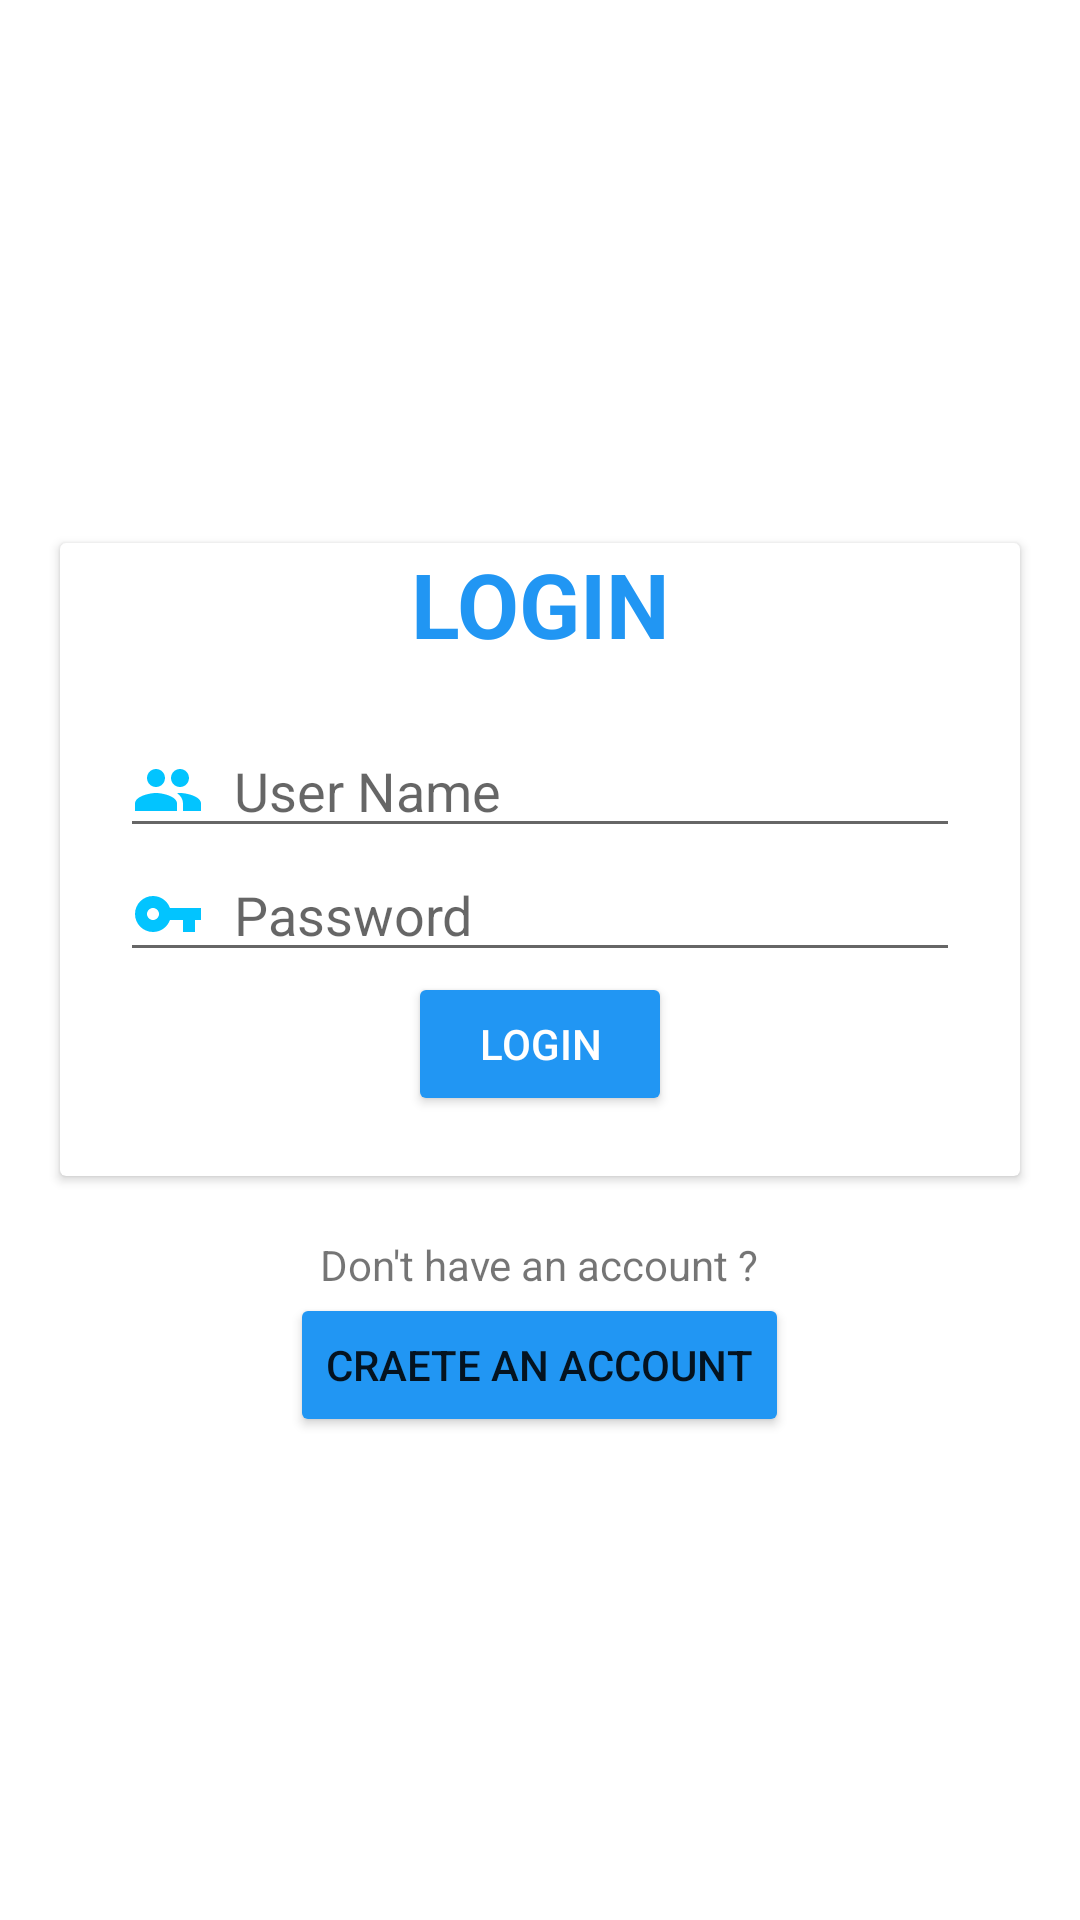

The Android layout XML behind this screen, and the referenced resources:
<!-- AndroidManifest.xml: application theme Theme.FastSecuirty -->
<!-- res/layout/activity_signuppage.xml -->
<?xml version="1.0" encoding="utf-8"?>
<LinearLayout
    xmlns:android="http://schemas.android.com/apk/res/android"
    xmlns:tools="http://schemas.android.com/tools"
    xmlns:app="http://schemas.android.com/apk/res-auto"
    android:layout_width="match_parent"
    android:layout_height="match_parent"
    tools:context=".mainfile.signuppage"
    android:orientation="vertical"
    android:layout_gravity="center"
    android:gravity="center">
    <androidx.cardview.widget.CardView
        android:layout_width="match_parent"
        android:layout_height="wrap_content"
        android:layout_gravity="center"
        android:layout_margin="20sp"
        >
        <LinearLayout
            android:layout_width="match_parent"
            android:layout_height="match_parent"
            android:layout_gravity="center"
            android:gravity="center"
            android:orientation="vertical"
            >
            <TextView
                android:gravity="center"
                android:layout_width="match_parent"
                android:layout_height="wrap_content"
                android:text="login"
                android:textColorHint="#03A9F4"
                android:textSize="30sp"
                android:textStyle="bold"
                android:textAllCaps="true"
                android:textColor="#2196F3"/>
            <LinearLayout
                android:layout_width="match_parent"
                android:layout_height="match_parent"
                android:orientation="vertical"
                android:layout_margin="20dp"
                android:gravity="center"
                >
                <EditText
                    android:id="@+id/edittextusernameid"
                    android:layout_width="match_parent"
                    android:layout_height="wrap_content"
                    android:drawableLeft="@drawable/username"
                    android:drawablePadding="10dp"
                    android:hint="User Name"
                    android:textAllCaps="true"
                    android:inputType="textPersonName"/>
                <EditText
                    android:id="@+id/edittextpasswordbuttonid"
                    android:layout_width="match_parent"
                    android:layout_height="wrap_content"
                    android:drawableLeft="@drawable/password"
                    android:drawablePadding="10dp"
                    android:hint="Password"
                    android:textAllCaps="true"
                    android:inputType="textPassword"/>
                <Button
                    android:id="@+id/loginbuttonid"
                    android:layout_width="wrap_content"
                    android:layout_height="wrap_content"
                    android:text="login"
                    android:textColor="#FFFFFF"
                    android:backgroundTint="#2196F3"
                    />

            </LinearLayout>
        </LinearLayout>
    </androidx.cardview.widget.CardView>
    <LinearLayout
        android:layout_width="match_parent"
        android:layout_height="wrap_content"
        android:orientation="horizontal"
        />
    <TextView
        android:layout_width="wrap_content"
        android:layout_height="wrap_content"
        android:text="Don't have an account ?"
        />
    <Button
        android:id="@+id/signupbuttonid"
        android:layout_width="wrap_content"
        android:layout_height="wrap_content"
        android:text="craete an account"
        android:backgroundTint="#2196F3"
        />


</LinearLayout>
<!-- resources referenced by this layout -->
<resources>
  <!-- drawable password (drawable) -->
  <vector android:height="24dp" android:tint="#02C4FF"
      android:viewportHeight="24" android:viewportWidth="24"
      android:width="24dp" xmlns:android="http://schemas.android.com/apk/res/android">
      <path android:fillColor="@android:color/white" android:pathData="M12.65,10C11.83,7.67 9.61,6 7,6c-3.31,0 -6,2.69 -6,6s2.69,6 6,6c2.61,0 4.83,-1.67 5.65,-4H17v4h4v-4h2v-4H12.65zM7,14c-1.1,0 -2,-0.9 -2,-2s0.9,-2 2,-2 2,0.9 2,2 -0.9,2 -2,2z"/>
  </vector>
  <!-- drawable username (drawable) -->
  <vector android:height="24dp" android:tint="#02C4FF"
      android:viewportHeight="24" android:viewportWidth="24"
      android:width="24dp" xmlns:android="http://schemas.android.com/apk/res/android">
      <path android:fillColor="@android:color/white" android:pathData="M16,11c1.66,0 2.99,-1.34 2.99,-3S17.66,5 16,5c-1.66,0 -3,1.34 -3,3s1.34,3 3,3zM8,11c1.66,0 2.99,-1.34 2.99,-3S9.66,5 8,5C6.34,5 5,6.34 5,8s1.34,3 3,3zM8,13c-2.33,0 -7,1.17 -7,3.5L1,19h14v-2.5c0,-2.33 -4.67,-3.5 -7,-3.5zM16,13c-0.29,0 -0.62,0.02 -0.97,0.05 1.16,0.84 1.97,1.97 1.97,3.45L17,19h6v-2.5c0,-2.33 -4.67,-3.5 -7,-3.5z"/>
  </vector>
  <style name="Theme.FastSecuirty" parent="Theme.MaterialComponents.DayNight.DarkActionBar">
          
          <item name="colorPrimary">#2196F3</item>
          <item name="colorPrimaryVariant">@color/purple_700</item>
          <item name="colorOnPrimary">@color/white</item>
          
          <item name="colorSecondary">@color/teal_200</item>
          <item name="colorSecondaryVariant">@color/teal_700</item>
          <item name="colorOnSecondary">@color/black</item>
          
          <item name="android:statusBarColor" tools:targetApi="l">?attr/colorPrimaryVariant</item>
          
      </style>
  <!-- not gathered from this repository: default colours our renderer supplied (Android Studio template values) -->
  <color name="purple_700">#FF3700B3</color>
  <color name="teal_200">#FF03DAC5</color>
  <color name="teal_700">#FF018786</color>
  <color name="black">#FF000000</color>
  <color name="white">#FFFFFFFF</color>
</resources>
